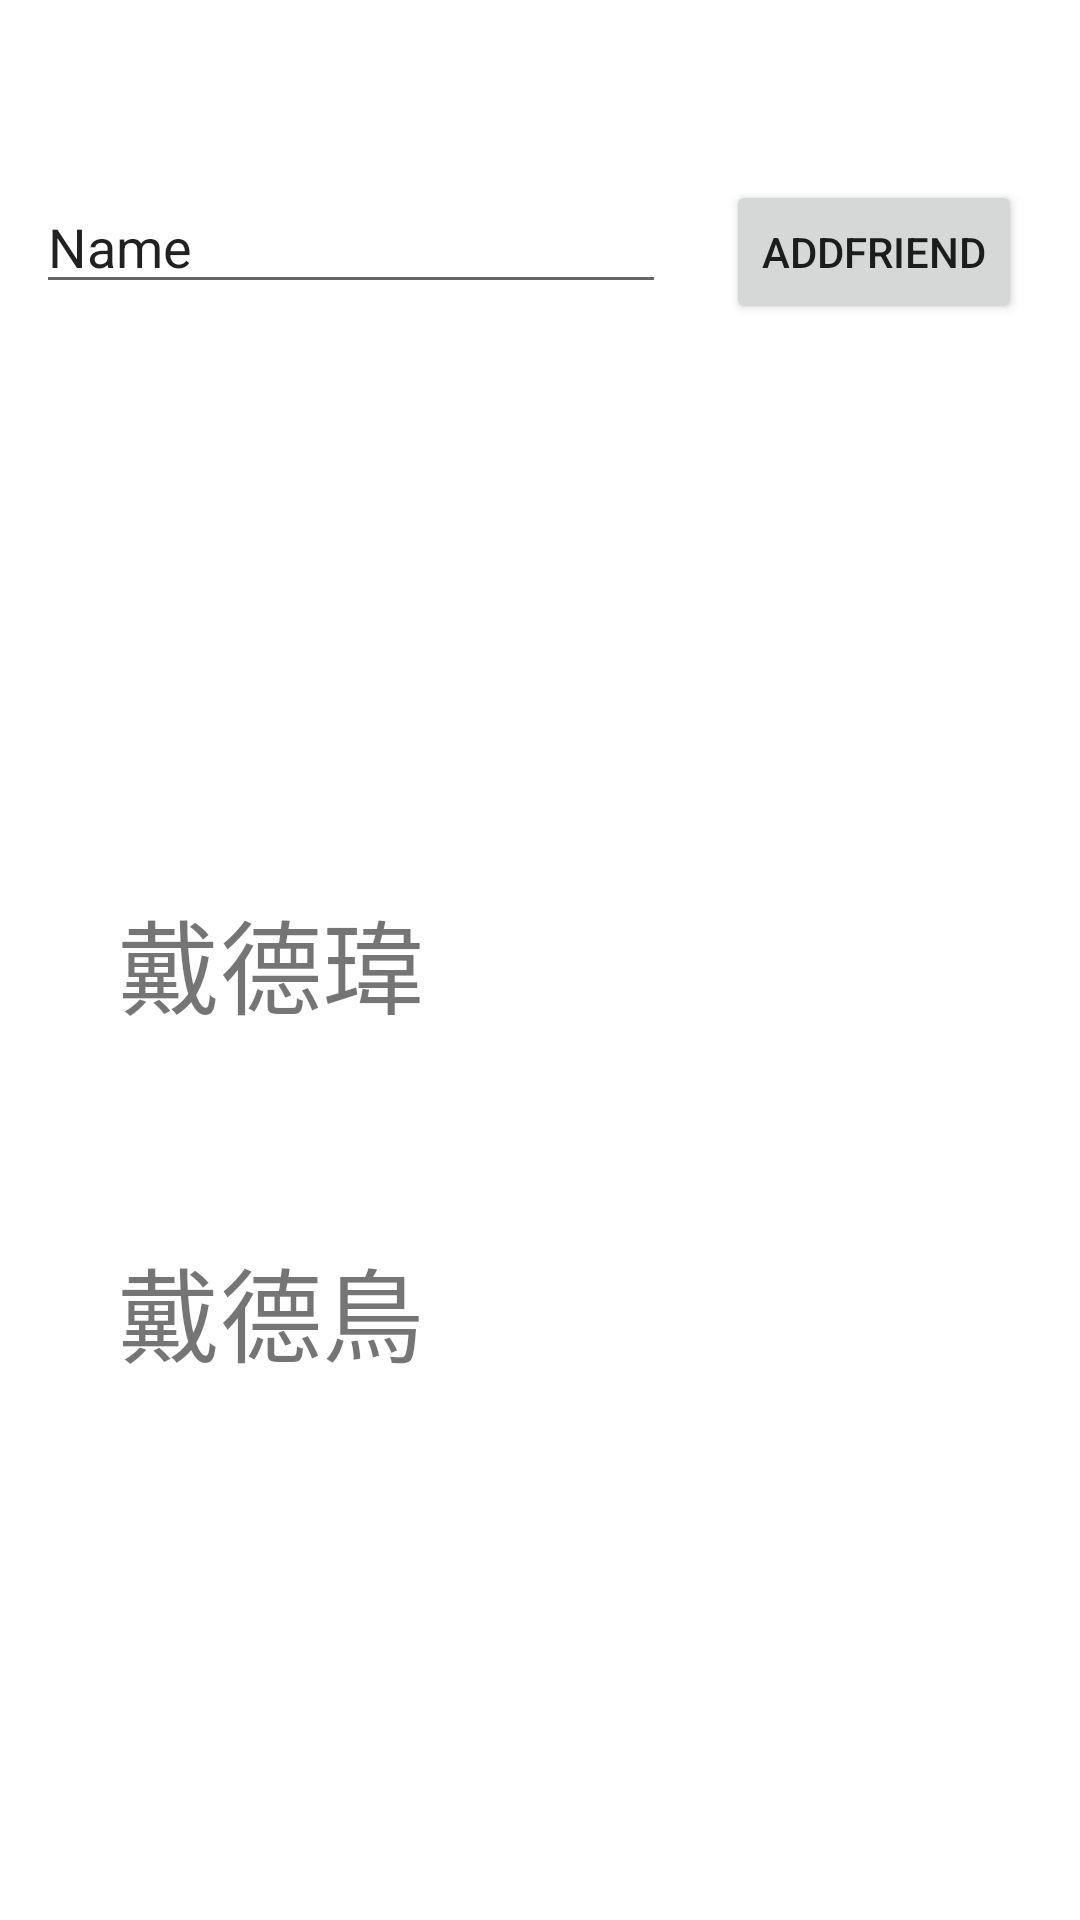

Android layout source for this screen:
<!-- AndroidManifest.xml: application theme Theme.Project_messenger -->
<!-- res/layout/activity_choose_who.xml -->
<?xml version="1.0" encoding="utf-8"?>
<androidx.constraintlayout.widget.ConstraintLayout xmlns:android="http://schemas.android.com/apk/res/android"
    xmlns:app="http://schemas.android.com/apk/res-auto"
    xmlns:tools="http://schemas.android.com/tools"
    android:layout_width="match_parent"
    android:layout_height="match_parent"
    tools:context=".choose_who">

    <TextView
        android:id="@+id/txv_test"
        android:layout_width="wrap_content"
        android:layout_height="wrap_content"
        android:layout_marginTop="296dp"
        android:text="戴德瑋"
        android:textSize="34sp"
        app:layout_constraintEnd_toEndOf="parent"
        app:layout_constraintHorizontal_bias="0.152"
        app:layout_constraintStart_toStartOf="parent"
        app:layout_constraintTop_toTopOf="parent" />

    <TextView
        android:id="@+id/txv_test2"
        android:layout_width="wrap_content"
        android:layout_height="wrap_content"
        android:layout_marginTop="412dp"
        android:text="戴德鳥"
        android:textSize="34sp"
        app:layout_constraintEnd_toEndOf="parent"
        app:layout_constraintHorizontal_bias="0.152"
        app:layout_constraintStart_toStartOf="parent"
        app:layout_constraintTop_toTopOf="parent" />

    <EditText
        android:id="@+id/edt_addFriend"
        android:layout_width="wrap_content"
        android:layout_height="wrap_content"
        android:layout_marginTop="60dp"
        android:ems="10"
        android:inputType="textPersonName"
        android:text="Name"
        app:layout_constraintEnd_toEndOf="parent"
        app:layout_constraintHorizontal_bias="0.08"
        app:layout_constraintStart_toStartOf="parent"
        app:layout_constraintTop_toTopOf="parent" />

    <Button
        android:id="@+id/btn_subcribe"
        android:layout_width="wrap_content"
        android:layout_height="wrap_content"
        android:layout_marginTop="60dp"
        android:text="AddFriend"
        app:layout_constraintEnd_toEndOf="parent"
        app:layout_constraintHorizontal_bias="0.51"
        app:layout_constraintStart_toEndOf="@+id/edt_addFriend"
        app:layout_constraintTop_toTopOf="parent" />
</androidx.constraintlayout.widget.ConstraintLayout>
<!-- resources referenced by this layout -->
<resources>
  <style name="Theme.Project_messenger" parent="Theme.MaterialComponents.DayNight.DarkActionBar">
          
          <item name="colorPrimary">@color/purple_500</item>
          <item name="colorPrimaryVariant">@color/purple_700</item>
          <item name="colorOnPrimary">@color/white</item>
          
          <item name="colorSecondary">@color/teal_200</item>
          <item name="colorSecondaryVariant">@color/teal_700</item>
          <item name="colorOnSecondary">@color/black</item>
          
          <item name="android:statusBarColor" tools:targetApi="l">?attr/colorPrimaryVariant</item>
          
      </style>
  <color name="purple_500">#FF6200EE</color>
  <color name="purple_700">#FF3700B3</color>
  <color name="white">#FFFFFFFF</color>
  <color name="teal_200">#FF03DAC5</color>
  <color name="teal_700">#FF018786</color>
  <color name="black">#FF000000</color>
</resources>
